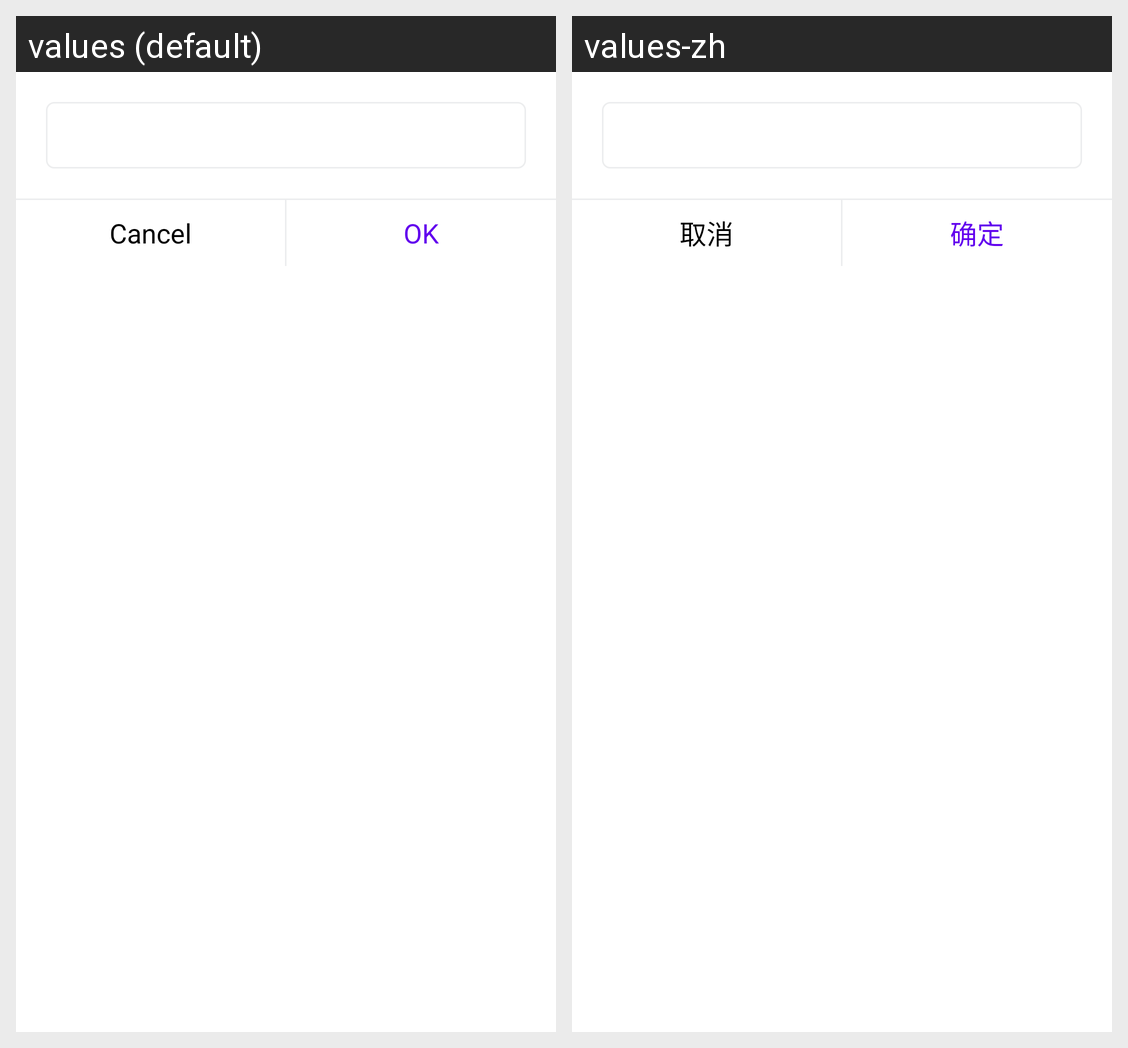

The Android screen above is rendered under two locales of the same app. Produce the string resources it draws, with the default and per-locale values.
Android screen res/layout/duration_dialog.xml rendered under 2 locales, left to right: values (default), values-zh. Device: Nexus 5 (rendered at 1080×1920; each locale shown at half size, 540×960, under a caption strip naming it); theme Theme.LepuBle.
Strings drawn on this screen, with the default value and each locale's value (text and hints the layout hard-codes, and strings that could not be matched under every locale, appear in the picture but are not listed):

cancel
  values: Cancel
  values-zh: 取消

confirm
  values: OK
  values-zh: 确定
